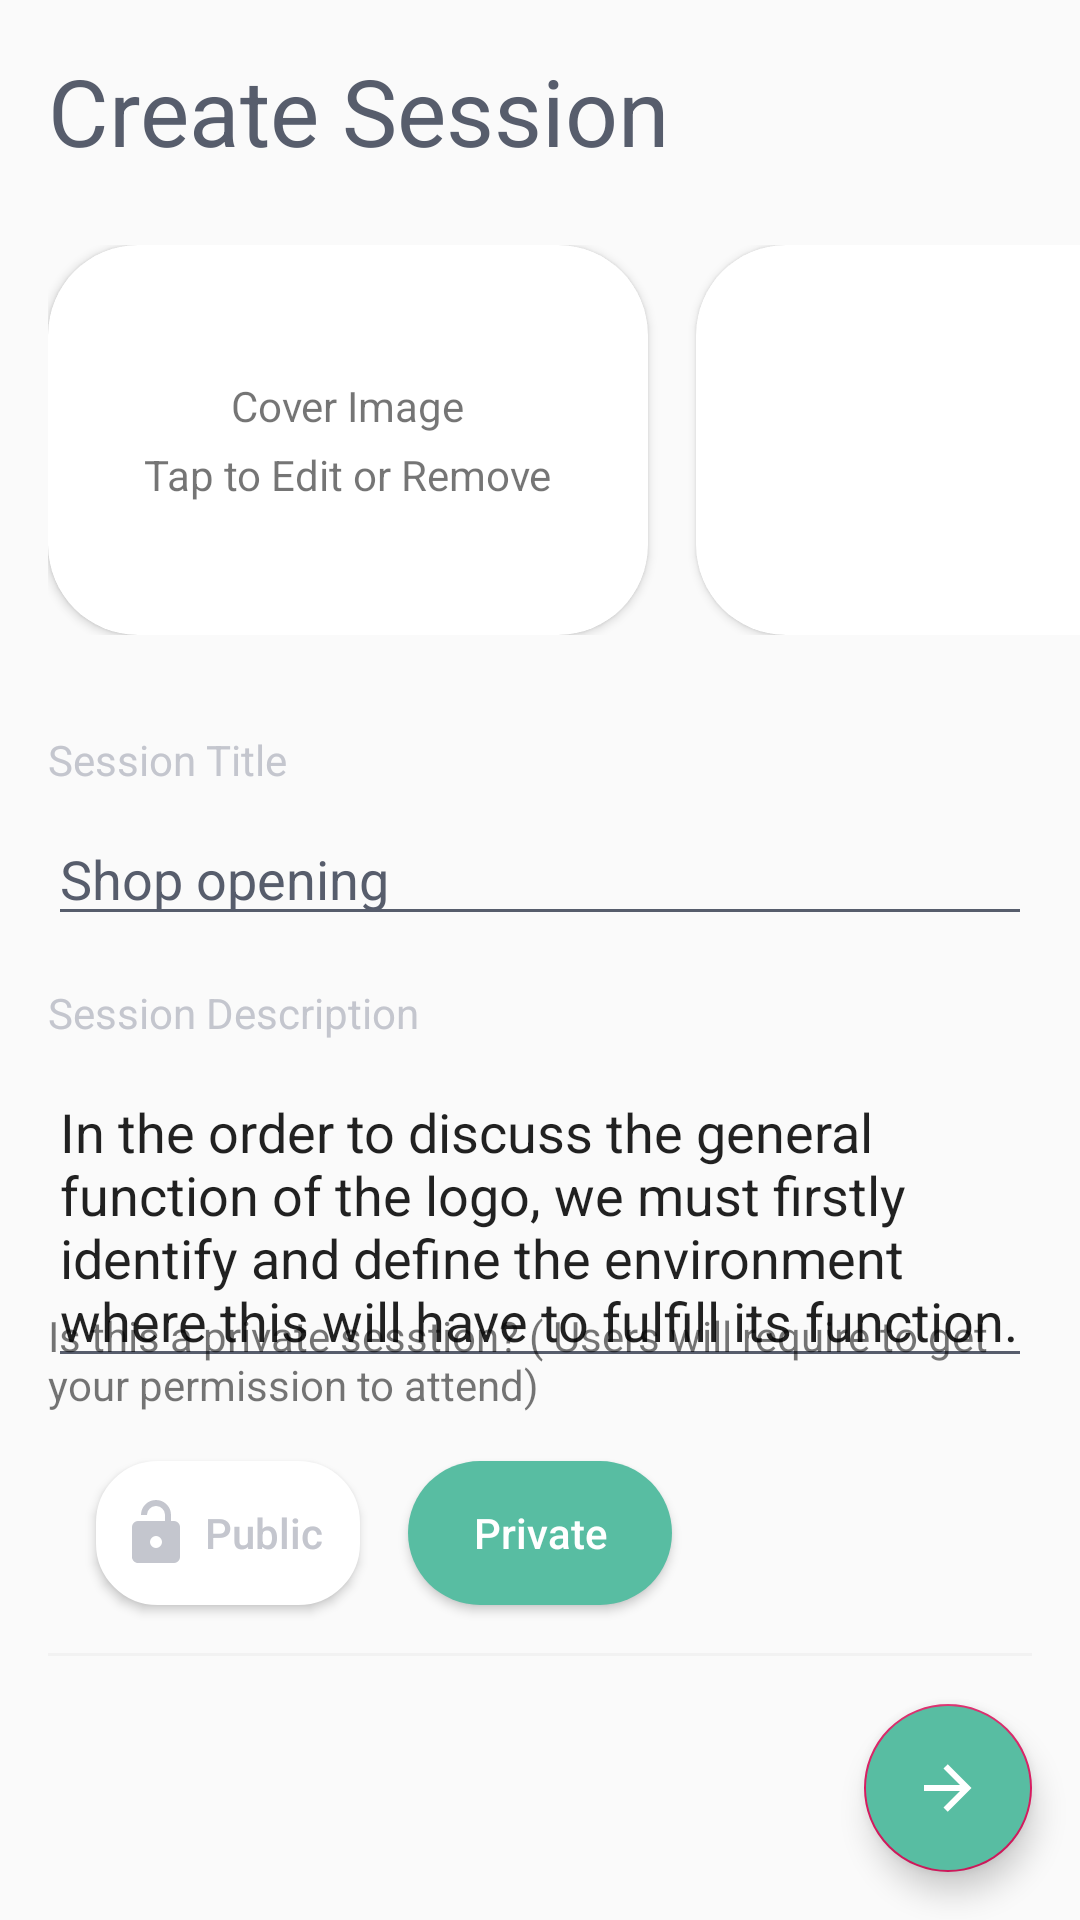

This screen was rendered from an Android layout file. Write that file and the resources it references.
<!-- AndroidManifest.xml: application theme AppTheme -->
<!-- res/layout/fragment_create_ss_blank_long.xml -->
<?xml version="1.0" encoding="utf-8"?>
<androidx.constraintlayout.widget.ConstraintLayout xmlns:android="http://schemas.android.com/apk/res/android"
    xmlns:app="http://schemas.android.com/apk/res-auto"
    xmlns:tools="http://schemas.android.com/tools"
    android:layout_width="match_parent"
    android:layout_height="match_parent"
    android:orientation="vertical">

    <TextView
        android:id="@+id/textView29"
        android:layout_width="wrap_content"
        android:layout_height="wrap_content"
        android:layout_marginTop="32dp"
        android:text="@string/SessionsTitle"
        android:textColor="#C4C6CE"
        app:layout_constraintStart_toStartOf="@+id/scrollView2"
        app:layout_constraintTop_toBottomOf="@+id/scrollView2" />

    <TextView
        android:id="@+id/textView24"
        android:layout_width="wrap_content"
        android:layout_height="wrap_content"
        android:layout_marginStart="16dp"
        android:layout_marginTop="16dp"
        android:text="@string/CreateSession"
        android:textColor="#575D6C"
        android:textSize="@dimen/text_size_inTittle"
        app:layout_constraintStart_toStartOf="parent"
        app:layout_constraintTop_toTopOf="parent" />

    <ScrollView
        android:id="@+id/scrollView2"
        android:layout_width="0dp"
        android:layout_height="wrap_content"
        android:layout_marginTop="24dp"
        android:orientation="horizontal"
        app:layout_constraintStart_toStartOf="@+id/textView24"
        app:layout_constraintTop_toBottomOf="@+id/textView24">

        <androidx.constraintlayout.widget.ConstraintLayout
            android:layout_width="match_parent"
            android:layout_height="wrap_content">

            <androidx.cardview.widget.CardView
                android:id="@+id/cardView5"
                android:layout_width="200dp"
                android:layout_height="130dp"
                app:cardCornerRadius="30dp"
                app:layout_constraintStart_toStartOf="parent"
                app:layout_constraintTop_toTopOf="parent">

                <androidx.constraintlayout.widget.ConstraintLayout
                    android:layout_width="match_parent"
                    android:layout_height="match_parent">

                    <TextView
                        android:id="@+id/textView35"
                        android:layout_width="wrap_content"
                        android:layout_height="wrap_content"
                        android:layout_marginTop="4dp"
                        android:text="@string/taptoEditOrRemove"
                        app:layout_constraintBottom_toBottomOf="parent"
                        app:layout_constraintEnd_toEndOf="@+id/textView37"
                        app:layout_constraintHorizontal_bias="0.5"
                        app:layout_constraintStart_toStartOf="@+id/textView37"
                        app:layout_constraintTop_toBottomOf="@+id/textView37" />

                    <TextView
                        android:id="@+id/textView37"
                        android:layout_width="wrap_content"
                        android:layout_height="wrap_content"
                        android:text="@string/CoverImg"
                        app:layout_constraintBottom_toTopOf="@+id/textView35"
                        app:layout_constraintEnd_toEndOf="parent"
                        app:layout_constraintHorizontal_bias="0.5"
                        app:layout_constraintStart_toStartOf="parent"
                        app:layout_constraintTop_toTopOf="parent"
                        app:layout_constraintVertical_chainStyle="packed">

                    </TextView>
                </androidx.constraintlayout.widget.ConstraintLayout>

            </androidx.cardview.widget.CardView>

            <androidx.cardview.widget.CardView
                android:layout_width="200dp"
                android:layout_height="130dp"
                android:layout_marginStart="16dp"
                app:cardCornerRadius="30dp"
                app:layout_constraintStart_toEndOf="@+id/cardView5"
                app:layout_constraintTop_toTopOf="@+id/cardView5">

            </androidx.cardview.widget.CardView>
        </androidx.constraintlayout.widget.ConstraintLayout>

    </ScrollView>

    <EditText
        android:id="@+id/editText"
        android:layout_width="0dp"
        android:layout_height="wrap_content"
        android:layout_marginTop="8dp"
        android:layout_marginEnd="16dp"
        android:backgroundTint="#575D6C"
        android:ems="10"
        android:inputType="textPersonName"
        android:text="@string/SessionsTitleContent"
        android:textColor="#575D6C"
        app:layout_constraintEnd_toEndOf="parent"
        app:layout_constraintStart_toStartOf="@+id/textView29"
        app:layout_constraintTop_toBottomOf="@+id/textView29" />

    <TextView
        android:id="@+id/textView32"
        android:layout_width="wrap_content"
        android:layout_height="wrap_content"
        android:layout_marginTop="16dp"
        android:text="@string/SessionsDescription"
        android:textColor="#C4C6CE"
        app:layout_constraintStart_toStartOf="@+id/editText"
        app:layout_constraintTop_toBottomOf="@+id/editText" />

    <EditText
        android:id="@+id/editText2"
        android:layout_width="0dp"
        android:layout_height="wrap_content"
        android:layout_marginTop="8dp"
        android:backgroundTint="#575D6C"
        android:inputType="textMultiLine"
        android:text="@string/SessionsDescriptionContent"
        app:layout_constraintEnd_toEndOf="@+id/editText"
        app:layout_constraintStart_toStartOf="@+id/textView32"
        app:layout_constraintTop_toBottomOf="@+id/textView32" />

    <com.google.android.material.floatingactionbutton.FloatingActionButton
        android:id="@+id/floatingActionButton2"
        android:layout_width="wrap_content"
        android:layout_height="wrap_content"
        android:layout_marginEnd="16dp"
        android:layout_marginBottom="16dp"
        android:backgroundTint="@color/colorBackground"
        android:clickable="true"
        app:layout_constraintBottom_toBottomOf="parent"
        app:layout_constraintEnd_toEndOf="parent"
        app:srcCompat="@drawable/arrow_right_white" />

    <TextView
        android:id="@+id/textView33"
        android:layout_width="0dp"
        android:layout_height="1dp"
        android:layout_marginBottom="16dp"
        android:background="#f2f2f2"
        app:layout_constraintBottom_toTopOf="@+id/floatingActionButton2"
        app:layout_constraintEnd_toEndOf="@+id/floatingActionButton2"
        app:layout_constraintStart_toStartOf="@+id/editText2" />

    <Button
        android:textColor="#C4C6CE"
        android:padding="8dp"
        android:textAllCaps="false"
        android:id="@+id/button"
        android:layout_width="wrap_content"
        android:layout_height="wrap_content"
        android:layout_marginStart="16dp"
        android:layout_marginBottom="16dp"
        android:background="@drawable/custome_btn_login_fb"
        android:drawableStart="@drawable/lock_open"
        android:text="@string/Public"
        app:layout_constraintBottom_toTopOf="@+id/textView33"
        app:layout_constraintStart_toStartOf="@+id/textView33" />

    <Button
        android:textColor="@color/colorWhite"
        android:padding="8dp"
        android:textAllCaps="false"
        android:id="@+id/button2"
        android:layout_width="wrap_content"
        android:layout_height="wrap_content"
        android:layout_marginStart="16dp"
        android:background="@drawable/custome_btn_login_phone"
        android:drawableStart="@drawable/lock"
        android:text="@string/Private"
        app:layout_constraintBottom_toBottomOf="@+id/button"
        app:layout_constraintStart_toEndOf="@+id/button"
        app:layout_constraintTop_toTopOf="@+id/button" />

    <TextView
        android:id="@+id/textView34"
        android:layout_width="0dp"
        android:layout_height="wrap_content"
        android:layout_marginBottom="16dp"
        android:text="@string/privateSesson"
        app:layout_constraintBottom_toTopOf="@+id/button"
        app:layout_constraintEnd_toEndOf="@+id/textView33"
        app:layout_constraintStart_toStartOf="@+id/textView33" />
</androidx.constraintlayout.widget.ConstraintLayout>
<!-- resources referenced by this layout -->
<resources>
  <color name="colorBackground">#58BDA2</color>
  <color name="colorWhite">#FFFFFF</color>
  <dimen name="text_size_inTittle">31sp</dimen>
  <!-- drawable arrow_right_white (drawable) -->
  <vector xmlns:android="http://schemas.android.com/apk/res/android"
      android:height="36dp"
      android:width="36dp"
      android:viewportWidth="24"
      android:viewportHeight="24">
      <path android:fillColor="#fff" android:pathData="M4,11V13H16L10.5,18.5L11.92,19.92L19.84,12L11.92,4.08L10.5,5.5L16,11H4Z" />
  </vector>
  <!-- drawable custome_btn_login_fb (drawable) -->
  <?xml version="1.0" encoding="utf-8"?>
  <shape
      xmlns:android="http://schemas.android.com/apk/res/android">
      <stroke
          android:width="1dp"
          android:color="#FFFFFF"/>
      <corners
          android:radius="59.5px" />
  
      <padding
          android:left="1dp"
          android:right="1dp"
          android:top="1dp"
          android:bottom="1dp"/>
  
      <solid android:color="#FFFFFF"/>
  
  </shape>
  <!-- drawable custome_btn_login_phone (drawable) -->
  <?xml version="1.0" encoding="utf-8"?>
  <shape xmlns:android="http://schemas.android.com/apk/res/android">
  
      <corners android:radius="59.5dp" />
  
      <padding
          android:bottom="1dp"
          android:left="1dp"
          android:right="1dp"
          android:top="1dp" />
  
      <solid android:color="#58BDA2"></solid>
  
  </shape>
  <!-- drawable lock_open (drawable) -->
  <vector xmlns:android="http://schemas.android.com/apk/res/android"
      android:height="24dp"
      android:width="24dp"
      android:viewportWidth="24"
      android:viewportHeight="24">
      <path android:fillColor="#C4C6CE" android:pathData="M18,8A2,2 0 0,1 20,10V20A2,2 0 0,1 18,22H6C4.89,22 4,21.1 4,20V10A2,2 0 0,1 6,8H15V6A3,3 0 0,0 12,3A3,3 0 0,0 9,6H7A5,5 0 0,1 12,1A5,5 0 0,1 17,6V8H18M12,17A2,2 0 0,0 14,15A2,2 0 0,0 12,13A2,2 0 0,0 10,15A2,2 0 0,0 12,17Z" />
  </vector>
  <string name="CoverImg">Cover Image</string>
  <string name="CreateSession">Create Session</string>
  <string name="Private">Private</string>
  <string name="Public">Public</string>
  <string name="SessionsDescription">Session Description</string>
  <string name="SessionsDescriptionContent">In the order to discuss the general function of the logo, we must firstly identify and define the environment where this will have to fulfill its function.</string>
  <string name="SessionsTitle">Session Title</string>
  <string name="SessionsTitleContent">Shop opening</string>
  <string name="privateSesson">Is this a private sesstion? ( Users will require to get your permission to attend)</string>
  <string name="taptoEditOrRemove">Tap to Edit or Remove</string>
  <style name="AppTheme" parent="Theme.AppCompat.Light.NoActionBar">
          
          <item name="colorPrimary">@color/colorPrimary</item>
          <item name="colorPrimaryDark">@color/colorPrimaryDark</item>
          <item name="colorAccent">@color/colorAccent</item>
      </style>
  <color name="colorPrimary">#008577</color>
  <color name="colorPrimaryDark">#00574B</color>
  <color name="colorAccent">#D81B60</color>
</resources>
